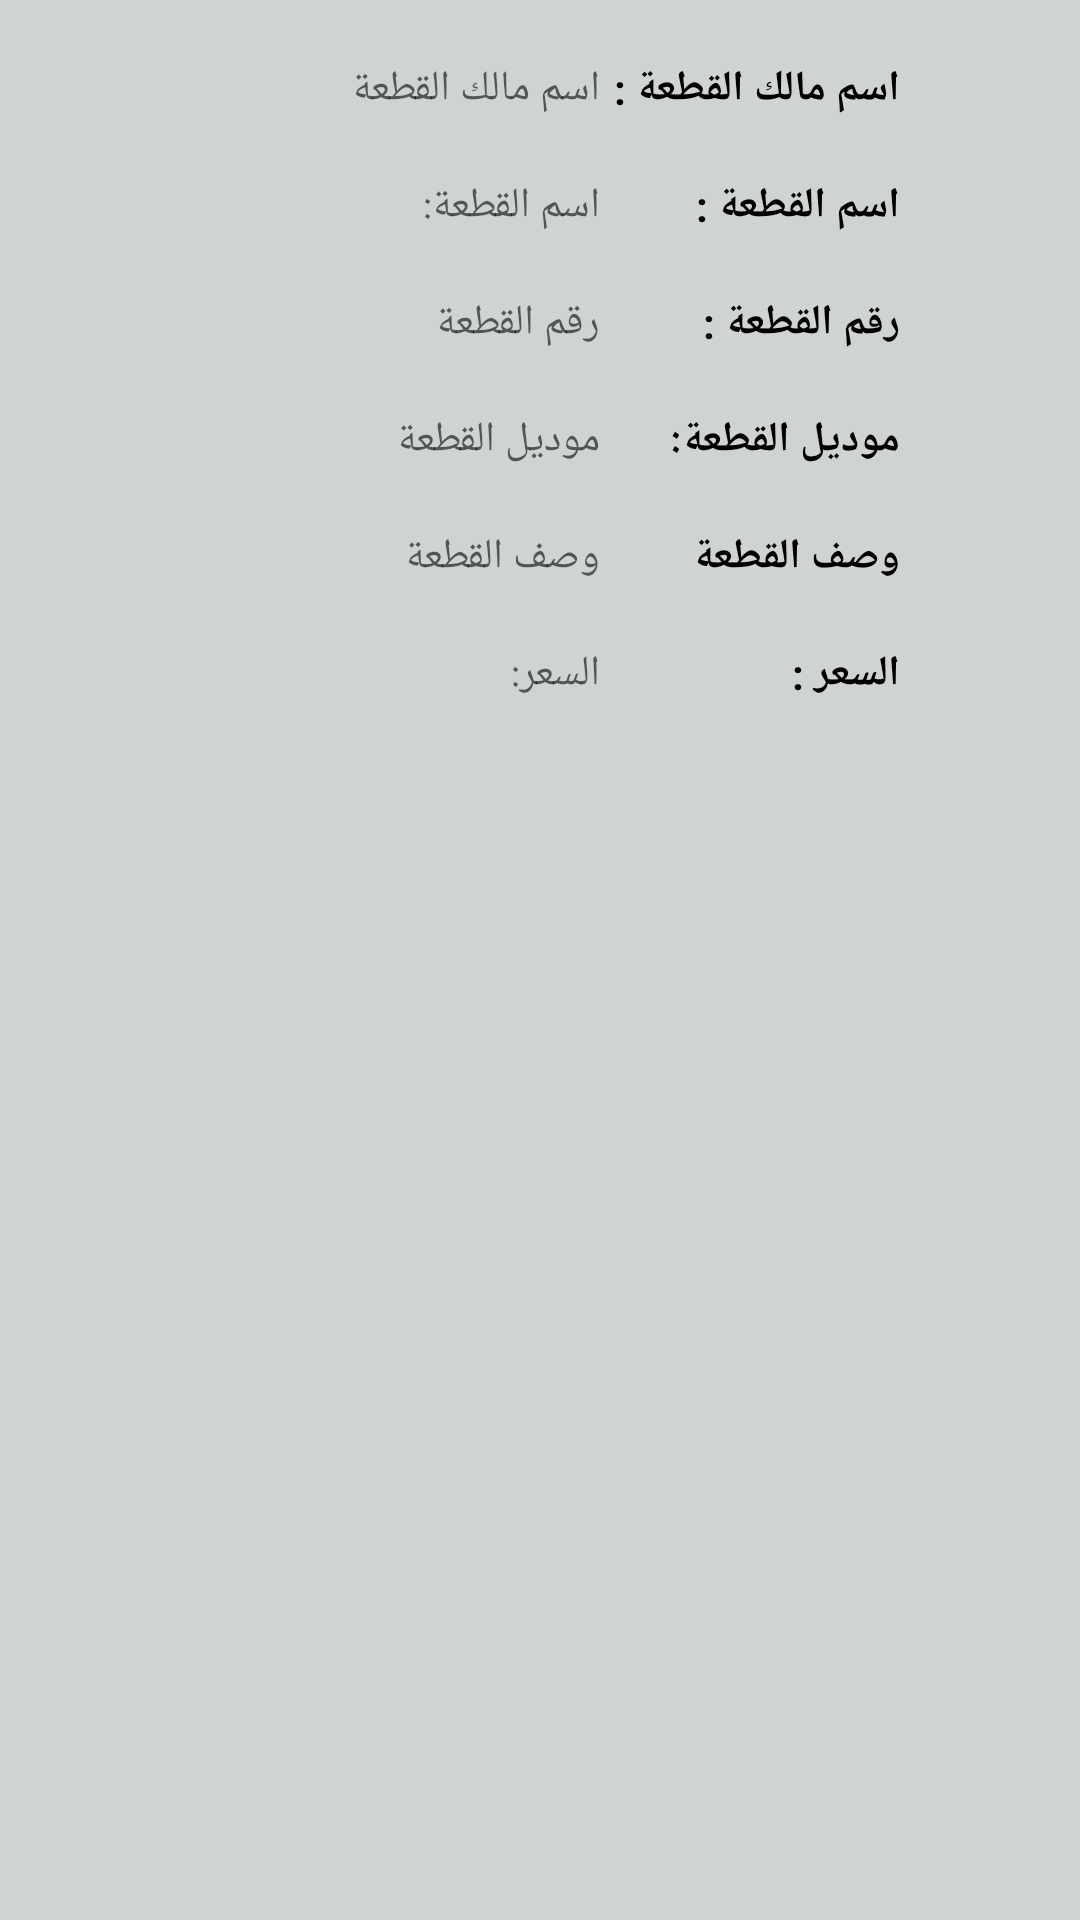

Write the Android layout XML for this screen, with the resource values it uses.
<!-- AndroidManifest.xml: application theme Theme.Graduation_project -->
<!-- res/layout/partdet.xml -->
<?xml version="1.0" encoding="utf-8"?>
<androidx.appcompat.widget.LinearLayoutCompat
    xmlns:android="http://schemas.android.com/apk/res/android"
    xmlns:app="http://schemas.android.com/apk/res-auto"
    xmlns:tools="http://schemas.android.com/tools"
    android:layout_width="match_parent"
    android:layout_height="match_parent"
    android:orientation="vertical"
    android:background="#D0D3D4"
   >
    <TableLayout
        android:layout_width="match_parent"
        android:layout_height="match_parent"
        android:layout_marginLeft="100dp">
        <TableRow>
            <TextView
                android:layout_width="100dp"
                android:layout_height="wrap_content"
                android:hint="اسم مالك القطعة"

                android:layout_marginTop="20dp"
                android:id="@+id/username"/>
            <TextView
                android:layout_width="100dp"
                android:textColor="@color/black"
                android:textStyle="bold"
                android:layout_marginTop="20dp"
                android:layout_height="wrap_content"
                android:text="اسم مالك القطعة :"
                />
        </TableRow>
        <TableRow>
            <TextView
                android:layout_width="100dp"
                android:layout_height="wrap_content"
                android:hint="اسم القطعة:"

                android:layout_marginTop="20dp"
                android:id="@+id/partname"/>

            <TextView
                android:layout_width="wrap_content"
                android:textColor="@color/black"
                android:textStyle="bold"
                android:layout_height="wrap_content"
                android:layout_marginTop="20dp"
                android:text="اسم القطعة :" />
        </TableRow>

        <TableRow>
            <TextView
                android:layout_width="100dp"
                android:layout_height="wrap_content"
                android:hint="رقم القطعة "

                android:layout_marginTop="20dp"
                android:id="@+id/partnumber"/>
            <TextView
                android:layout_width="100dp"
                android:textColor="@color/black"
                android:textStyle="bold"
                android:layout_marginTop="20dp"
                android:layout_height="wrap_content"
                android:text="رقم القطعة :"
                />
        </TableRow>





        <TableRow>
            <TextView
                android:layout_width="100dp"
                android:layout_height="wrap_content"
                android:hint="موديل القطعة"

                android:layout_marginTop="20dp"
                android:id="@+id/model"/>

            <TextView
                android:layout_width="wrap_content"
                android:textColor="@color/black"
                android:textStyle="bold"
                android:layout_height="wrap_content"
                android:layout_marginTop="20dp"
                android:text="موديل القطعة:" />
        </TableRow>
        <TableRow>
            <TextView
                android:layout_width="100dp"
                android:layout_height="wrap_content"
                android:hint="وصف القطعة"

                android:layout_marginTop="20dp"
                android:id="@+id/desc"/>

            <TextView
                android:layout_width="wrap_content"
                android:textColor="@color/black"
                android:textStyle="bold"
                android:layout_height="wrap_content"
                android:layout_marginTop="20dp"
                android:text="وصف القطعة" />
        </TableRow>
        <TableRow>
            <TextView
                android:layout_width="100dp"
                android:layout_height="wrap_content"
                android:hint="السعر:"

                android:layout_marginTop="20dp"
                android:id="@+id/price"/>

            <TextView
                android:layout_width="wrap_content"
                android:textColor="@color/black"
                android:textStyle="bold"
                android:layout_height="wrap_content"
                android:layout_marginTop="20dp"
                android:text="السعر :" />
        </TableRow>


    </TableLayout>

    <Button
        android:layout_width="wrap_content"
        android:layout_height="wrap_content"
        android:layout_marginTop="40dp"
        android:layout_gravity="center"
        android:id="@+id/showdet"
        android:text="الذهاب الى صفحة الحجز"/>
</androidx.appcompat.widget.LinearLayoutCompat>
<!-- resources referenced by this layout -->
<resources>
  <color name="black">#FF000000</color>
  <style name="Theme.Graduation_project" parent="Theme.MaterialComponents.DayNight.NoActionBar">
          
          <item name="colorPrimary">@color/purple_500</item>
          <item name="colorPrimaryVariant">@color/purple_700</item>
          <item name="colorOnPrimary">@color/white</item>
          
          <item name="colorSecondary">@color/teal_200</item>
          <item name="colorSecondaryVariant">@color/teal_700</item>
          <item name="colorOnSecondary">@color/black</item>
          
          <item name="android:statusBarColor" tools:targetApi="l">?attr/colorPrimaryVariant</item>
          
      </style>
  <color name="purple_500">#FF000000</color>
  <color name="purple_700">#FF000000</color>
  <color name="white">#FFFFFFFF</color>
  <color name="teal_200">#FF000000</color>
  <color name="teal_700">#FF000000</color>
</resources>
